Dataset: cells (GitHub, MarkF123/cells). Classes: artef, lymph, monoc, segm.

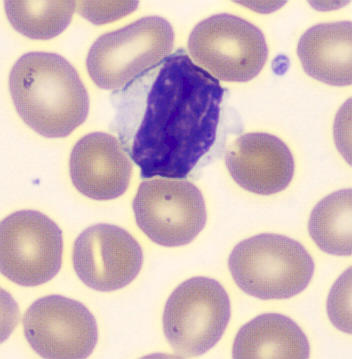
Label: lymph

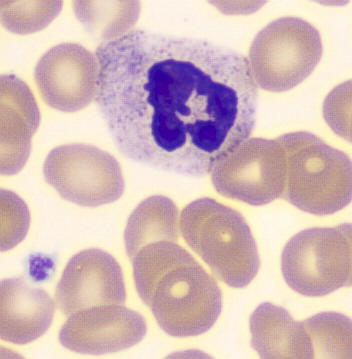
Label: segm

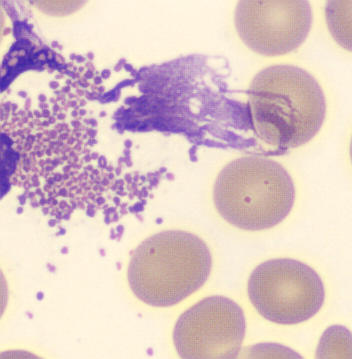
Label: artef

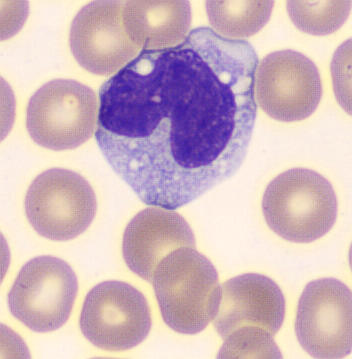
Label: monoc

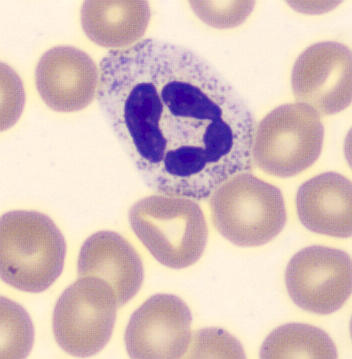
Label: segm

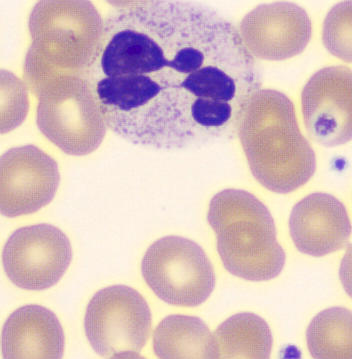
Label: segm
